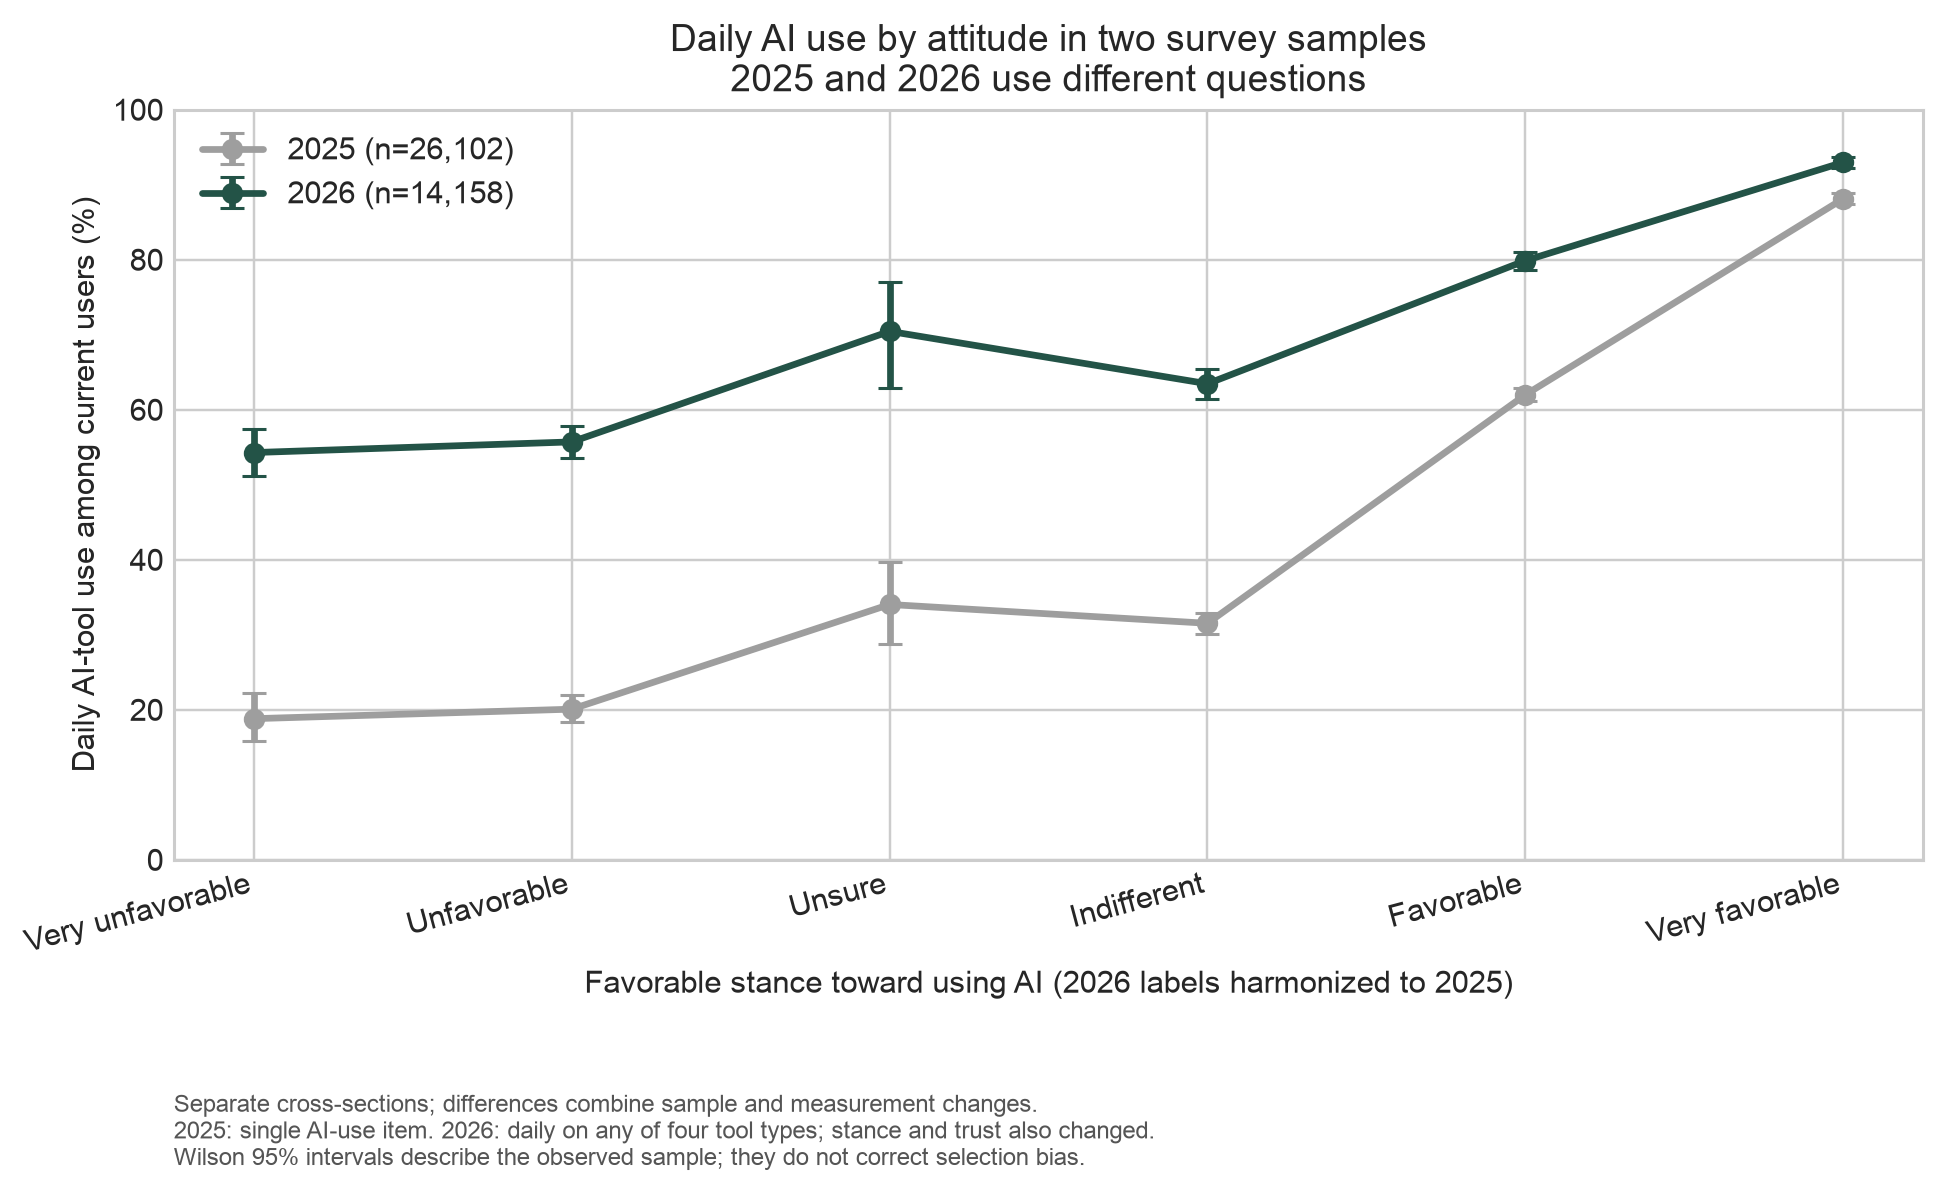

Source data for this figure (header and first rows):
favorable_stance, stance_score, n_2026, daily_n_2026, daily_rate_2026, ci_low_2026, ci_high_2026, n_2025, daily_n_2025, daily_rate_2025, ci_low_2025, ci_high_2025
Very unfavorable, 0, 958, 520, 0.5428, 0.5111, 0.5741, 585, 110, 0.188, 0.1584, 0.2217
Unfavorable, 1, 2052, 1143, 0.557, 0.5354, 0.5784, 1928, 387, 0.2007, 0.1835, 0.2192
Unsure, 2, 159, 112, 0.7044, 0.6293, 0.7698, 288, 98, 0.3403, 0.288, 0.3968
Indifferent, 3, 2156, 1368, 0.6345, 0.614, 0.6546, 4353, 1372, 0.3152, 0.3016, 0.3291
Favorable, 4, 4321, 3451, 0.7987, 0.7864, 0.8103, 11540, 7153, 0.6198, 0.6109, 0.6287
Very favorable, 5, 4512, 4195, 0.9297, 0.9219, 0.9368, 7408, 6528, 0.8812, 0.8736, 0.8884
